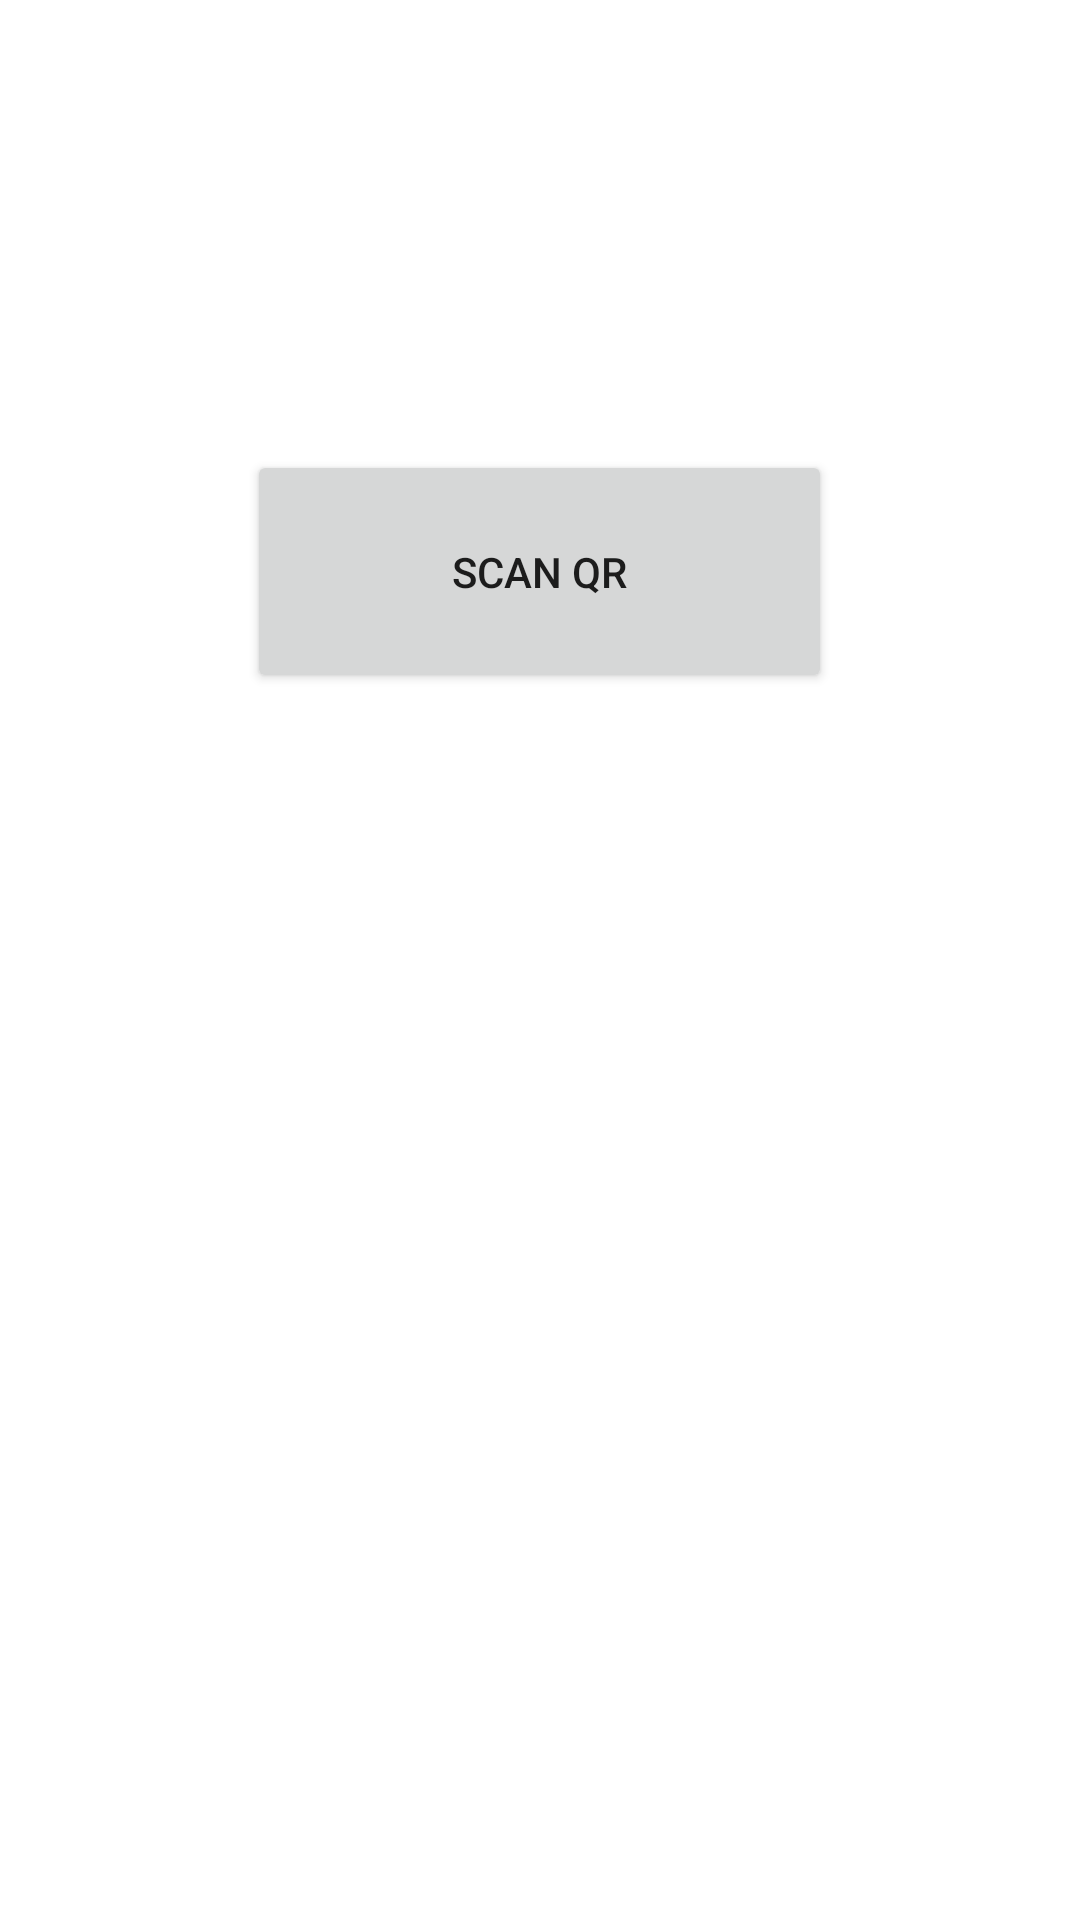

Android layout source for this screen:
<!-- AndroidManifest.xml: application theme Theme.Longan -->
<!-- res/layout/activity_qr.xml -->
<?xml version="1.0" encoding="utf-8"?>
<LinearLayout xmlns:android="http://schemas.android.com/apk/res/android"
    xmlns:app="http://schemas.android.com/apk/res-auto"
    xmlns:tools="http://schemas.android.com/tools"
    android:layout_width="match_parent"
    android:layout_height="match_parent"

    android:onClick="onClick"
    android:orientation="vertical"
    tools:context=".qr">

    <Button
        android:id="@+id/button"
        android:layout_width="195dp"
        android:layout_height="81dp"
        android:layout_centerInParent="true"
        android:layout_gravity="center_horizontal"
        android:layout_marginTop="150dp"
        android:onClick="onClick"
        android:text="scan qr" />

</LinearLayout>
<!-- resources referenced by this layout -->
<resources>
  <style name="Theme.Longan" parent="Theme.MaterialComponents.DayNight.DarkActionBar">
          
          <item name="colorPrimary">@color/purple_500</item>
          <item name="colorPrimaryVariant">@color/purple_700</item>
          <item name="colorOnPrimary">@color/white</item>
          
          <item name="colorSecondary">@color/teal_200</item>
          <item name="colorSecondaryVariant">@color/teal_700</item>
          <item name="colorOnSecondary">@color/black</item>
          
          <item name="android:statusBarColor" tools:targetApi="l">?attr/colorPrimaryVariant</item>
          
      </style>
  <color name="purple_500">#475B5A</color>
  <color name="purple_700" />
  <color name="white">#FFFFFFFF</color>
  <color name="teal_200" />
  <color name="teal_700">#FF018786</color>
  <color name="black">#FF000000</color>
</resources>
